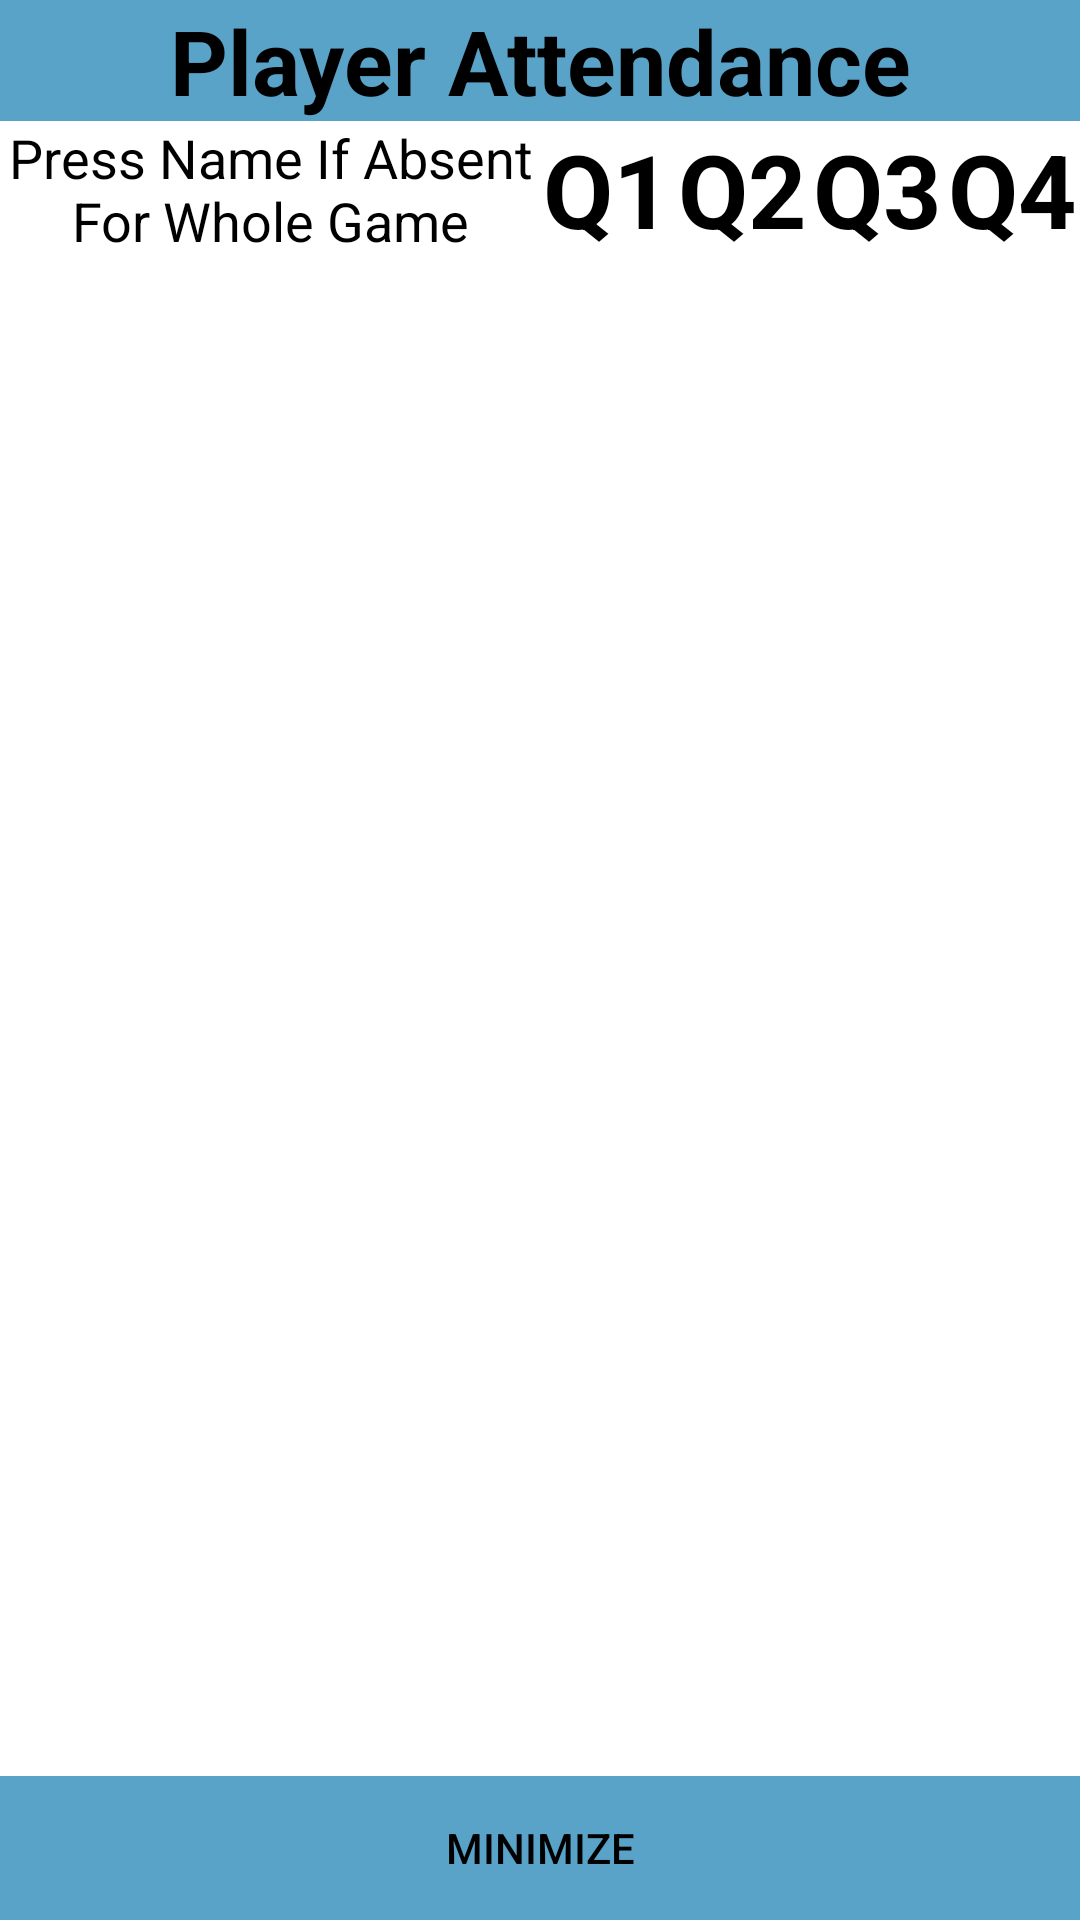

Produce the Android XML layout that renders to this screen, including the resource entries it uses.
<!-- AndroidManifest.xml: application theme AppTheme -->
<!-- res/layout/content_modify_attendance.xml -->
<?xml version="1.0" encoding="utf-8"?>
<RelativeLayout
    xmlns:android="http://schemas.android.com/apk/res/android"
    xmlns:app="http://schemas.android.com/apk/res-auto"
    android:layout_width="match_parent"
    android:layout_height="match_parent"
    android:orientation="vertical"
    android:background="@color/colorPrimary">

    <LinearLayout
        android:id="@+id/minimizeButton"
        android:layout_width="match_parent"
        android:layout_height="wrap_content"
        android:orientation="horizontal"
        android:layout_alignParentBottom="true">

        <Button
            android:id="@+id/buttonMinimize"
            android:layout_width="match_parent"
            android:layout_height="wrap_content"
            android:layout_weight="1"
            android:background="@color/colorPrimaryDark"
            android:text="@string/textMinimize"
            android:textColor="@android:color/black" />
    </LinearLayout>

    <LinearLayout
        android:id="@+id/Attendance_Main"
        android:layout_width="match_parent"
        android:layout_height="match_parent"
        android:orientation="vertical"
        android:layout_alignParentTop="true"
        android:layout_above="@+id/minimizeButton">

        <android.support.v7.widget.AppCompatTextView
            android:layout_width="match_parent"
            android:layout_height="wrap_content"
            android:background="@color/colorPrimaryDark"
            android:text="@string/textAttendanceHeader"
            android:maxLines="1"
            android:textAlignment="center"
            android:textColor="@android:color/black"
            android:textSize="30sp"
            android:textStyle="bold"
            app:autoSizeTextType="uniform"
            app:autoSizeStepGranularity="2sp"/>

    <LinearLayout
        android:layout_width="match_parent"
        android:layout_height="wrap_content"
        android:orientation="horizontal"
        android:weightSum="2">

        <android.support.v7.widget.AppCompatTextView
            android:layout_width="match_parent"
            android:layout_height="wrap_content"
            android:layout_weight="1"
            android:background="@drawable/my_border_white"
            android:text="@string/textPlayerAbsentWholeGame"
            android:textAlignment="center"
            android:textColor="@android:color/black"
            android:textSize="18sp"
            app:autoSizeTextType="uniform"
            app:autoSizeStepGranularity="2sp"/>

        <LinearLayout
            android:layout_width="match_parent"
            android:layout_height="match_parent"
            android:layout_weight="1"
            android:orientation="horizontal">

            <android.support.v7.widget.AppCompatTextView
                android:layout_width="match_parent"
                android:layout_height="match_parent"
                android:layout_weight="1"
                android:background="@drawable/my_border_white"
                android:gravity="center"
                android:text="@string/textQ1"
                android:maxLines="1"
                android:textAlignment="center"
                android:textColor="@android:color/black"
                android:textSize="24sp"
                android:textStyle="bold"
                app:autoSizeTextType="uniform"
                app:autoSizeStepGranularity="2sp"/>

            <android.support.v7.widget.AppCompatTextView
                android:layout_width="match_parent"
                android:layout_height="match_parent"
                android:layout_weight="1"
                android:background="@drawable/my_border_white"
                android:gravity="center"
                android:text="@string/textQ2"
                android:maxLines="1"
                android:textAlignment="center"
                android:textColor="@android:color/black"
                android:textSize="24sp"
                android:textStyle="bold"
                app:autoSizeTextType="uniform"
                app:autoSizeStepGranularity="2sp"/>

            <android.support.v7.widget.AppCompatTextView
                android:layout_width="match_parent"
                android:layout_height="match_parent"
                android:layout_weight="1"
                android:background="@drawable/my_border_white"
                android:gravity="center"
                android:text="@string/textQ3"
                android:maxLines="1"
                android:textAlignment="center"
                android:textColor="@android:color/black"
                android:textSize="24sp"
                android:textStyle="bold"
                app:autoSizeTextType="uniform"
                app:autoSizeStepGranularity="2sp" />

            <android.support.v7.widget.AppCompatTextView
                android:layout_width="match_parent"
                android:layout_height="match_parent"
                android:layout_weight="1"
                android:background="@drawable/my_border_white"
                android:gravity="center"
                android:text="@string/textQ4"
                android:maxLines="1"
                android:textAlignment="center"
                android:textColor="@android:color/black"
                android:textSize="24sp"
                android:textStyle="bold"
                app:autoSizeTextType="uniform"
                app:autoSizeStepGranularity="2sp"/>
        </LinearLayout>
        </LinearLayout>
    </LinearLayout>
</RelativeLayout>
<!-- resources referenced by this layout -->
<resources>
  <color name="colorPrimary">#ffffff</color>
  <color name="colorPrimaryDark">#5aa3c8</color>
  <string name="textAttendanceHeader">
          Player Attendance
      </string>
  <string name="textMinimize">
          Minimize
      </string>
  <string name="textPlayerAbsentWholeGame">
          Press Name If Absent For Whole Game
      </string>
  <string name="textQ1">
          Q1
      </string>
  <string name="textQ2">
          Q2
      </string>
  <string name="textQ3">
          Q3
      </string>
  <string name="textQ4">
          Q4
      </string>
  <style name="AppTheme" parent="Theme.AppCompat.Light.NoActionBar">
          
          <item name="colorPrimary">@color/colorPrimary</item>
          <item name="colorPrimaryDark">@color/colorPrimaryDark</item>
          <item name="colorAccent">@color/colorAccent</item>
          <item name="android:windowFullscreen">true</item>
      </style>
  <color name="colorAccent">#000000</color>
</resources>
